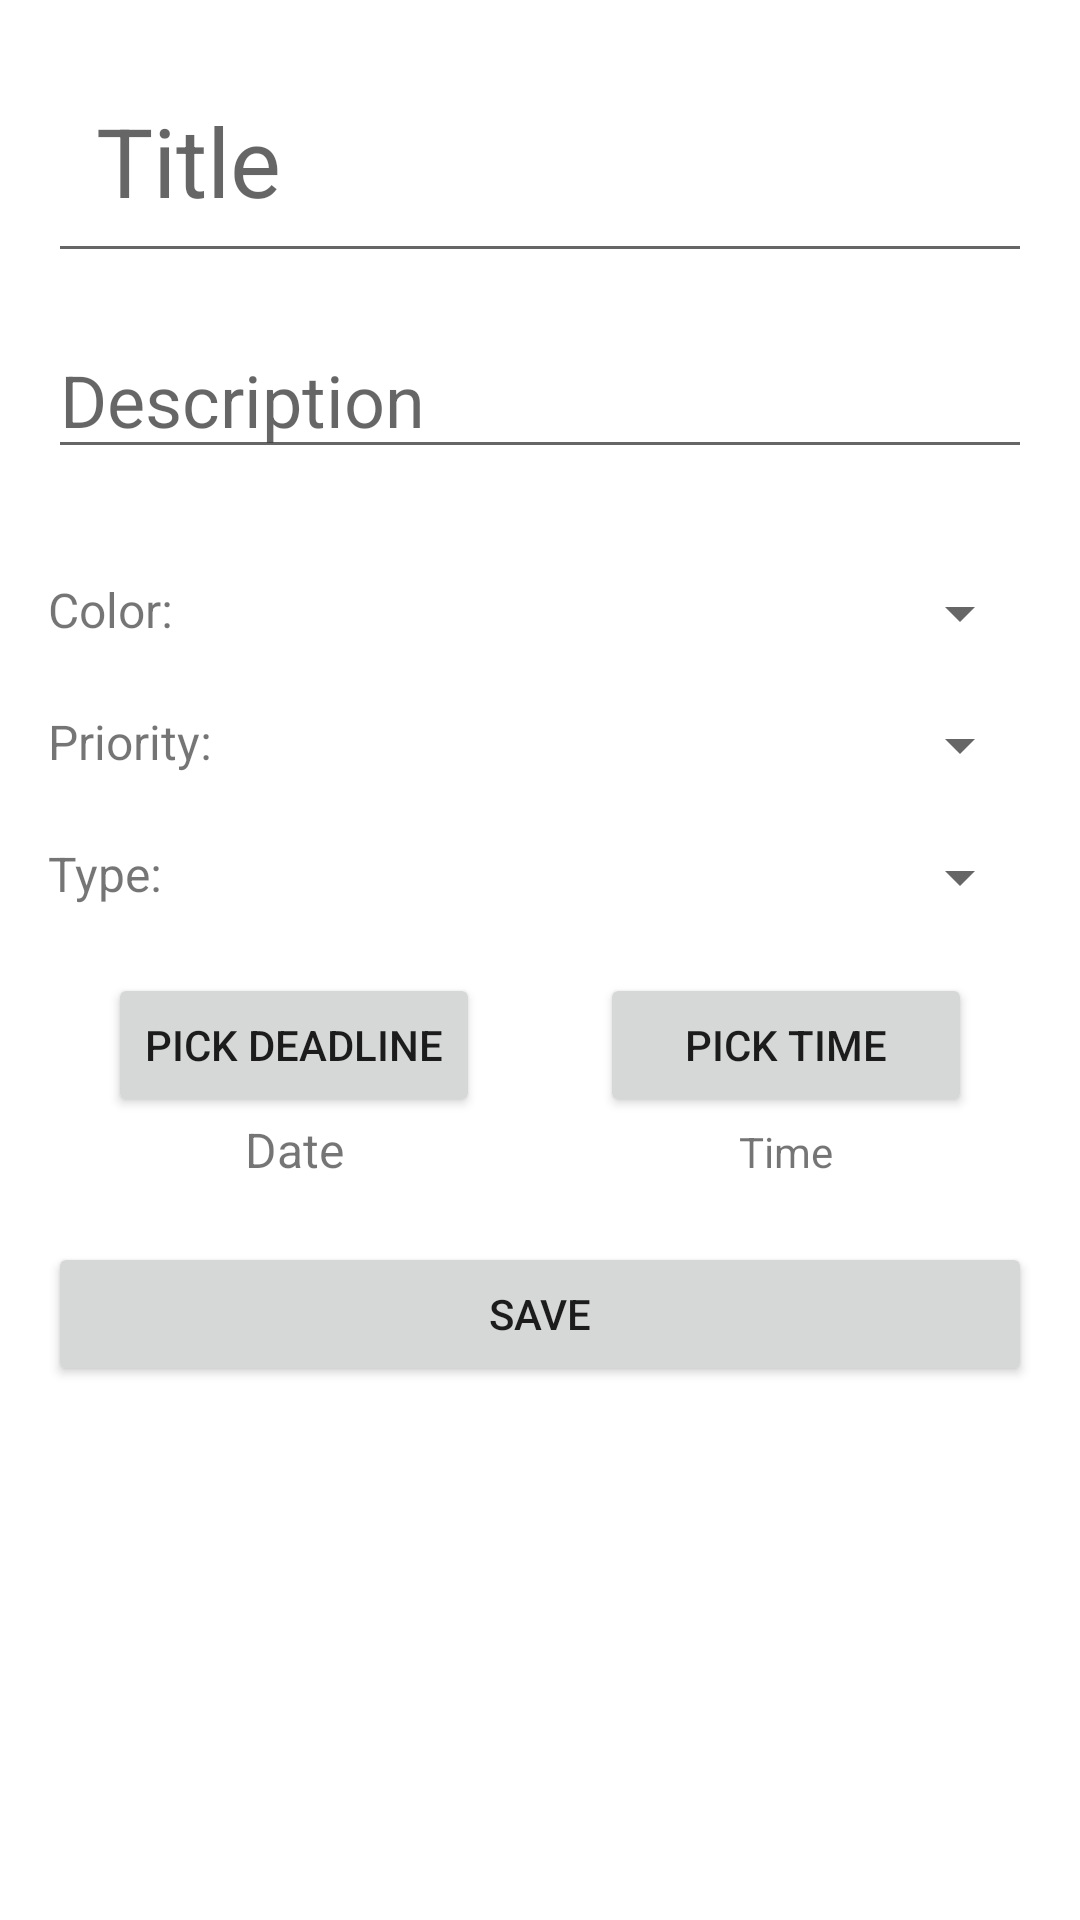

Here is an Android app screen rendered from its layout file. Give the layout XML and the strings, colors and styles it references.
<!-- AndroidManifest.xml: application theme Theme.SE2_Team06 -->
<!-- res/layout/activity_add_checklist.xml -->
<?xml version="1.0" encoding="utf-8"?>
<LinearLayout
    xmlns:android="http://schemas.android.com/apk/res/android"
    xmlns:tools="http://schemas.android.com/tools"
    android:layout_width="match_parent"
    android:layout_height="match_parent"
    android:orientation="vertical"
    android:padding="16dp"
    tools:context=".view.CreateChecklistActivity"
    android:layout_marginTop="20dp">


    <EditText
        android:id="@+id/edit_title"
        android:layout_width="match_parent"
        android:layout_height="wrap_content"
        android:hint="Title"
        android:inputType="text"
        android:padding="16dp"
        android:layout_marginBottom="16dp"
        android:textSize="32dp"/>

    <EditText
        android:id="@+id/edit_description"
        android:layout_width="match_parent"
        android:layout_height="wrap_content"
        android:hint="Description"
        android:inputType="textMultiLine"
        android:layout_marginBottom="16dp"
        android:textSize="24dp"/>



    <LinearLayout
        android:layout_width="match_parent"
        android:layout_height="wrap_content"
        android:layout_marginTop="20dp">

        <TextView
            android:layout_width="match_parent"
            android:layout_height="wrap_content"
            android:layout_weight="1"
            android:text="Color:"
            android:textSize="16dp"/>

        <Spinner
            android:id="@+id/spinnerColor"
            android:layout_width="match_parent"
            android:layout_height="wrap_content"
            android:layout_weight="1"/>

    </LinearLayout>

    <LinearLayout
        android:layout_width="match_parent"
        android:layout_height="wrap_content"
        android:layout_marginTop="20dp">

        <TextView
            android:layout_width="match_parent"
            android:layout_height="wrap_content"
            android:layout_weight="1"
            android:text="Priority:"
            android:textSize="16dp"/>

        <Spinner
            android:id="@+id/spinnerPriority"
            android:layout_width="match_parent"
            android:layout_height="wrap_content"
            android:layout_weight="1"/>

    </LinearLayout>


    <LinearLayout
        android:layout_width="match_parent"
        android:layout_height="wrap_content"
        android:layout_marginTop="20dp">

        <TextView
            android:layout_width="match_parent"
            android:layout_height="match_parent"
            android:layout_weight="1"
            android:text="Type:"
            android:textSize="16dp" />

        <Spinner
            android:id="@+id/spinnerTaskType"
            android:layout_width="match_parent"
            android:layout_height="wrap_content"
            android:layout_weight="1"/>

    </LinearLayout>

    <LinearLayout
        android:layout_width="match_parent"
        android:layout_height="wrap_content"
        android:layout_marginTop="20dp">

        <Button
            android:id="@+id/selectDate"
            android:layout_width="0dp"
            android:layout_height="wrap_content"
            android:layout_weight="1"
            android:layout_marginRight="20dp"
            android:layout_marginLeft="20dp"
            android:text="pick deadline"/>

        <Button
            android:id="@+id/selectTime"
            android:layout_width="0dp"
            android:layout_height="wrap_content"
            android:layout_weight="1"
            android:layout_marginRight="20dp"
            android:layout_marginLeft="20dp"
            android:text="pick time"/>

    </LinearLayout>

    <LinearLayout
        android:layout_width="match_parent"
        android:layout_height="wrap_content"
        android:layout_marginBottom="20dp">

        <TextView
            android:id="@+id/textViewDate"
            android:layout_width="0dp"
            android:layout_height="wrap_content"
            android:layout_weight="1"
            android:text="Date"
            android:textSize="16dp"
            android:textAlignment="center"/>

        <TextView
            android:id="@+id/textViewTime"
            android:layout_width="0dp"
            android:layout_height="wrap_content"
            android:layout_weight="1"
            android:text="Time"
            android:textAlignment="center"/>

    </LinearLayout>



    <Button
        android:id="@+id/save_button"
        android:layout_width="match_parent"
        android:layout_height="wrap_content"
        android:layout_gravity="bottom"
        android:text="Save" />

</LinearLayout>
<!-- resources referenced by this layout -->
<resources>
  <style name="Theme.SE2_Team06" parent="Theme.MaterialComponents.DayNight.DarkActionBar">
          
          <item name="colorPrimary">@color/purple_500</item>
          <item name="colorPrimaryVariant">@color/purple_700</item>
          <item name="colorOnPrimary">@color/white</item>
          
          <item name="colorSecondary">@color/teal_200</item>
          <item name="colorSecondaryVariant">@color/teal_700</item>
          <item name="colorOnSecondary">@color/black</item>
          
          <item name="android:statusBarColor">?attr/colorPrimaryVariant</item>
          
      </style>
  <!-- not gathered from this repository: default colours our renderer supplied (Android Studio template values) -->
  <color name="purple_500">#FF6200EE</color>
  <color name="purple_700">#FF3700B3</color>
  <color name="teal_200">#FF03DAC5</color>
  <color name="teal_700">#FF018786</color>
  <color name="black">#FF000000</color>
  <color name="white">#FFFFFFFF</color>
</resources>
